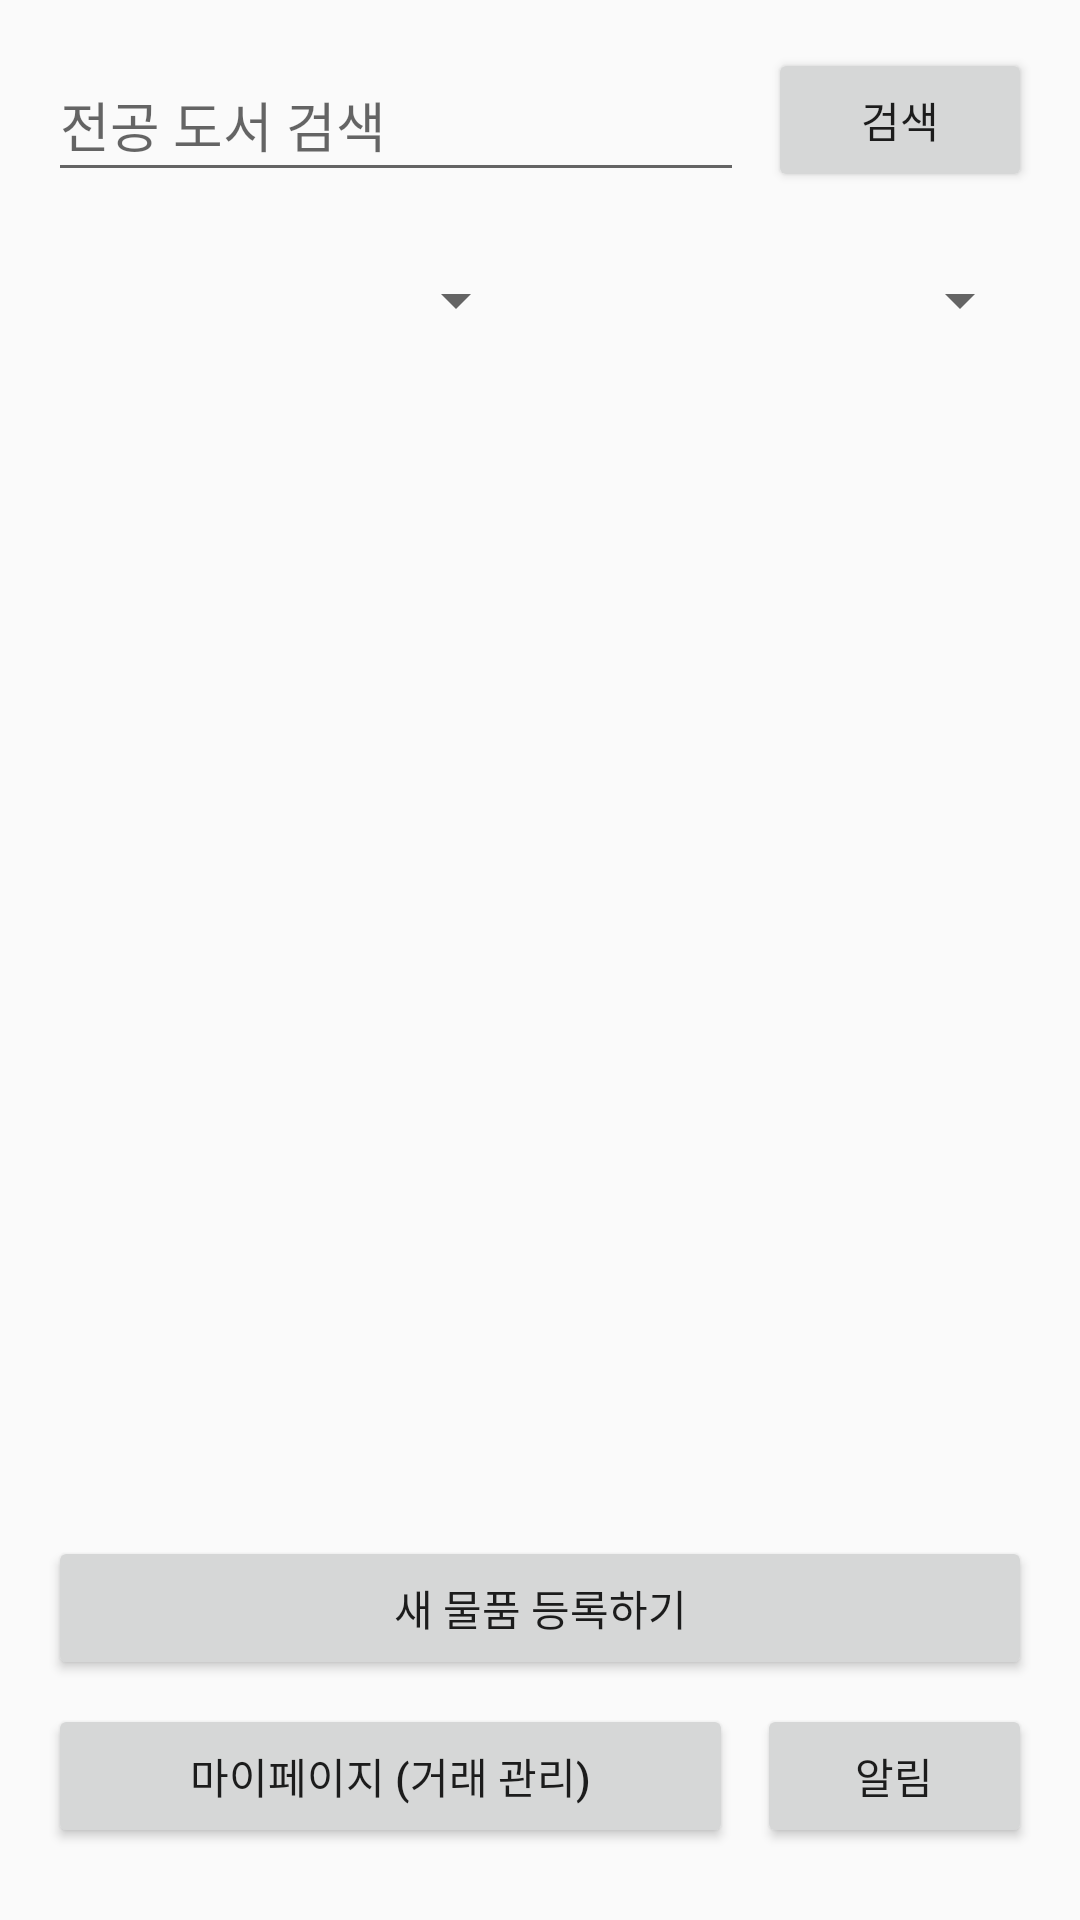

Android layout source for this screen:
<!-- AndroidManifest.xml: application theme Theme.AppCompat.Light.NoActionBar -->
<!-- res/layout/activity_main_window.xml -->
<?xml version="1.0" encoding="utf-8"?>
<LinearLayout xmlns:android="http://schemas.android.com/apk/res/android"
    android:layout_width="match_parent"
    android:layout_height="match_parent"
    android:orientation="vertical"
    android:padding="16dp">

    <LinearLayout
        android:layout_width="match_parent"
        android:layout_height="wrap_content"
        android:orientation="horizontal"
        android:layout_marginBottom="12dp"
        android:gravity="center_vertical">

        <EditText
            android:id="@+id/etSearch"
            android:layout_width="0dp"
            android:layout_height="wrap_content"
            android:layout_weight="1"
            android:minHeight="48dp"
            android:hint="전공 도서 검색"
            android:inputType="text"
            android:autofillHints="none"/>

        <Button
            android:id="@+id/btnSearch"
            android:layout_width="wrap_content"
            android:layout_height="wrap_content"
            android:minHeight="48dp"
            android:text="검색"
            android:layout_marginStart="8dp"/>
    </LinearLayout>

    <LinearLayout
        android:layout_width="match_parent"
        android:layout_height="wrap_content"
        android:orientation="horizontal"
        android:layout_marginBottom="16dp">

        <Spinner
            android:id="@+id/spinnerCategory"
            android:layout_width="0dp"
            android:layout_height="wrap_content"
            android:layout_weight="1"
            android:minHeight="48dp" />

        <Spinner
            android:id="@+id/spinnerTransType"
            android:layout_width="0dp"
            android:layout_height="wrap_content"
            android:layout_weight="1"
            android:minHeight="48dp"
            android:layout_marginStart="8dp" />
    </LinearLayout>

    <androidx.recyclerview.widget.RecyclerView
        android:id="@+id/recyclerViewItems"
        android:layout_width="match_parent"
        android:layout_height="0dp"
        android:layout_weight="1"
        android:layout_marginBottom="16dp"/>

    <Button
        android:id="@+id/btnGoToRegister"
        android:layout_width="match_parent"
        android:layout_height="wrap_content"
        android:minHeight="48dp"
        android:layout_marginBottom="8dp"
        android:text="새 물품 등록하기"/>

    <LinearLayout
        android:layout_width="match_parent"
        android:layout_height="wrap_content"
        android:orientation="horizontal"
        android:layout_marginBottom="8dp">

        <Button
            android:id="@+id/btnMyPage"
            android:layout_width="0dp"
            android:layout_weight="3"
            android:layout_height="wrap_content"
            android:minHeight="48dp"
            android:text="마이페이지 (거래 관리)"/>

        <Button
            android:id="@+id/btnNotifications"
            android:layout_width="0dp"
            android:layout_weight="1.2"
            android:layout_height="wrap_content"
            android:minHeight="48dp"
            android:text="알림"
            android:layout_marginStart="8dp"/>
    </LinearLayout>

    <Button
        android:id="@+id/btnAdmin"
        android:layout_width="match_parent"
        android:layout_height="wrap_content"
        android:minHeight="48dp"
        android:layout_marginTop="8dp"
        android:text="관리자 대시보드"
        android:backgroundTint="#D32F2F"
        android:visibility="gone"/>

</LinearLayout>
<!-- resources referenced by this layout -->
<resources>

</resources>
